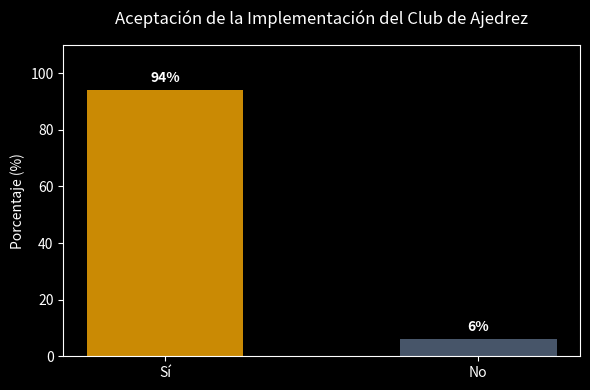
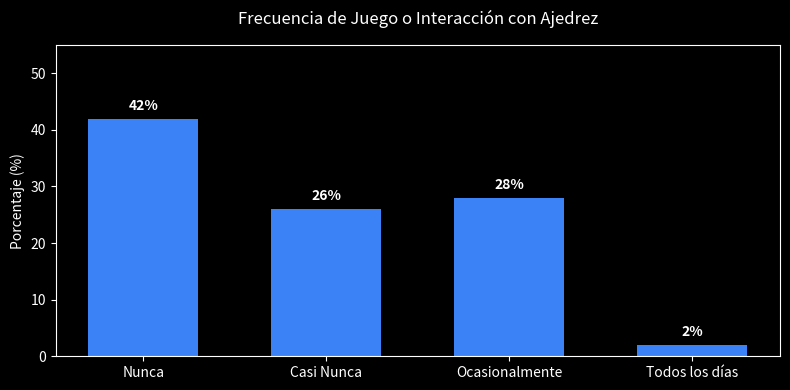
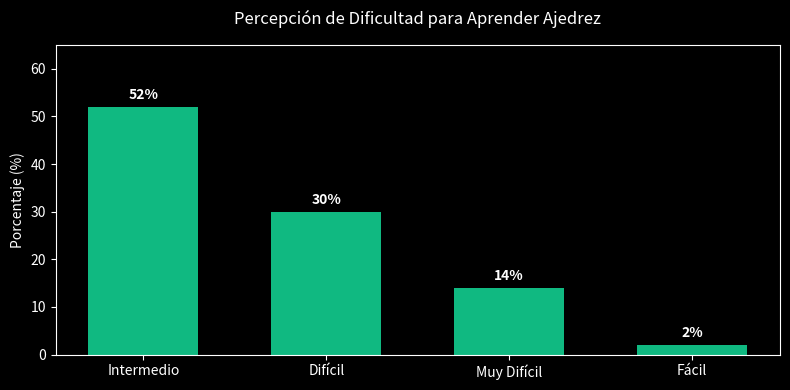

The script that saved these images, in order:
import os
import matplotlib.pyplot as plt

def generar_graficas_proyecto():
    
    if not os.path.exists('images'):
        os.makedirs('images')
        
   
    plt.style.use('dark_background')
    color_dorado = '#ca8a04'
    color_gris_azul = '#475569'
    color_azul = '#3b82f6'

    labels_p2 = ['Sí', 'No']
    valores_p2 = [94, 6] 
    
    plt.figure(figsize=(6, 4))
    bars = plt.bar(labels_p2, valores_p2, color=[color_dorado, color_gris_azul], width=0.5)
    plt.title('Aceptación de la Implementación del Club de Ajedrez', fontsize=12, pad=15)
    plt.ylabel('Porcentaje (%)')
    plt.ylim(0, 110)
    
    
    for bar in bars:
        yval = bar.get_height()
        plt.text(bar.get_x() + bar.get_width()/2, yval + 2, f"{yval}%", ha='center', va='bottom', fontweight='bold')
        
    plt.tight_layout()
    plt.savefig('images/aceptacion_club.png', dpi=150, transparent=True)
    plt.close()

    
    labels_p3 = ['Nunca', 'Casi Nunca', 'Ocasionalmente', 'Todos los días']
    valores_p3 = [42, 26, 28, 2] 
    
    plt.figure(figsize=(8, 4))
    bars = plt.bar(labels_p3, valores_p3, color=color_azul, width=0.6)
    plt.title('Frecuencia de Juego o Interacción con Ajedrez', fontsize=12, pad=15)
    plt.ylabel('Porcentaje (%)')
    plt.ylim(0, 55)
    
    for bar in bars:
        yval = bar.get_height()
        plt.text(bar.get_x() + bar.get_width()/2, yval + 1, f"{yval}%", ha='center', va='bottom', fontweight='bold')
        
    plt.tight_layout()
    plt.savefig('images/frecuencia_ajedrez.png', dpi=150, transparent=True)
    plt.close()

   
    labels_p4 = ['Intermedio', 'Difícil', 'Muy Difícil', 'Fácil']
    valores_p4 = [52, 30, 14, 2] 
    
    plt.figure(figsize=(8, 4))
    bars = plt.bar(labels_p4, valores_p4, color='#10b981', width=0.6) 
    plt.title('Percepción de Dificultad para Aprender Ajedrez', fontsize=12, pad=15)
    plt.ylabel('Porcentaje (%)')
    plt.ylim(0, 65)
    
    for bar in bars:
        yval = bar.get_height()
        plt.text(bar.get_x() + bar.get_width()/2, yval + 1, f"{yval}%", ha='center', va='bottom', fontweight='bold')
        
    plt.tight_layout()
    plt.savefig('images/dificultad_aprendizaje.png', dpi=150, transparent=True)
    plt.close()
    
    print("Gráficas generadas exitosamente en la carpeta 'images/'")


if __name__ == '__main__':
    generar_graficas_proyecto()
